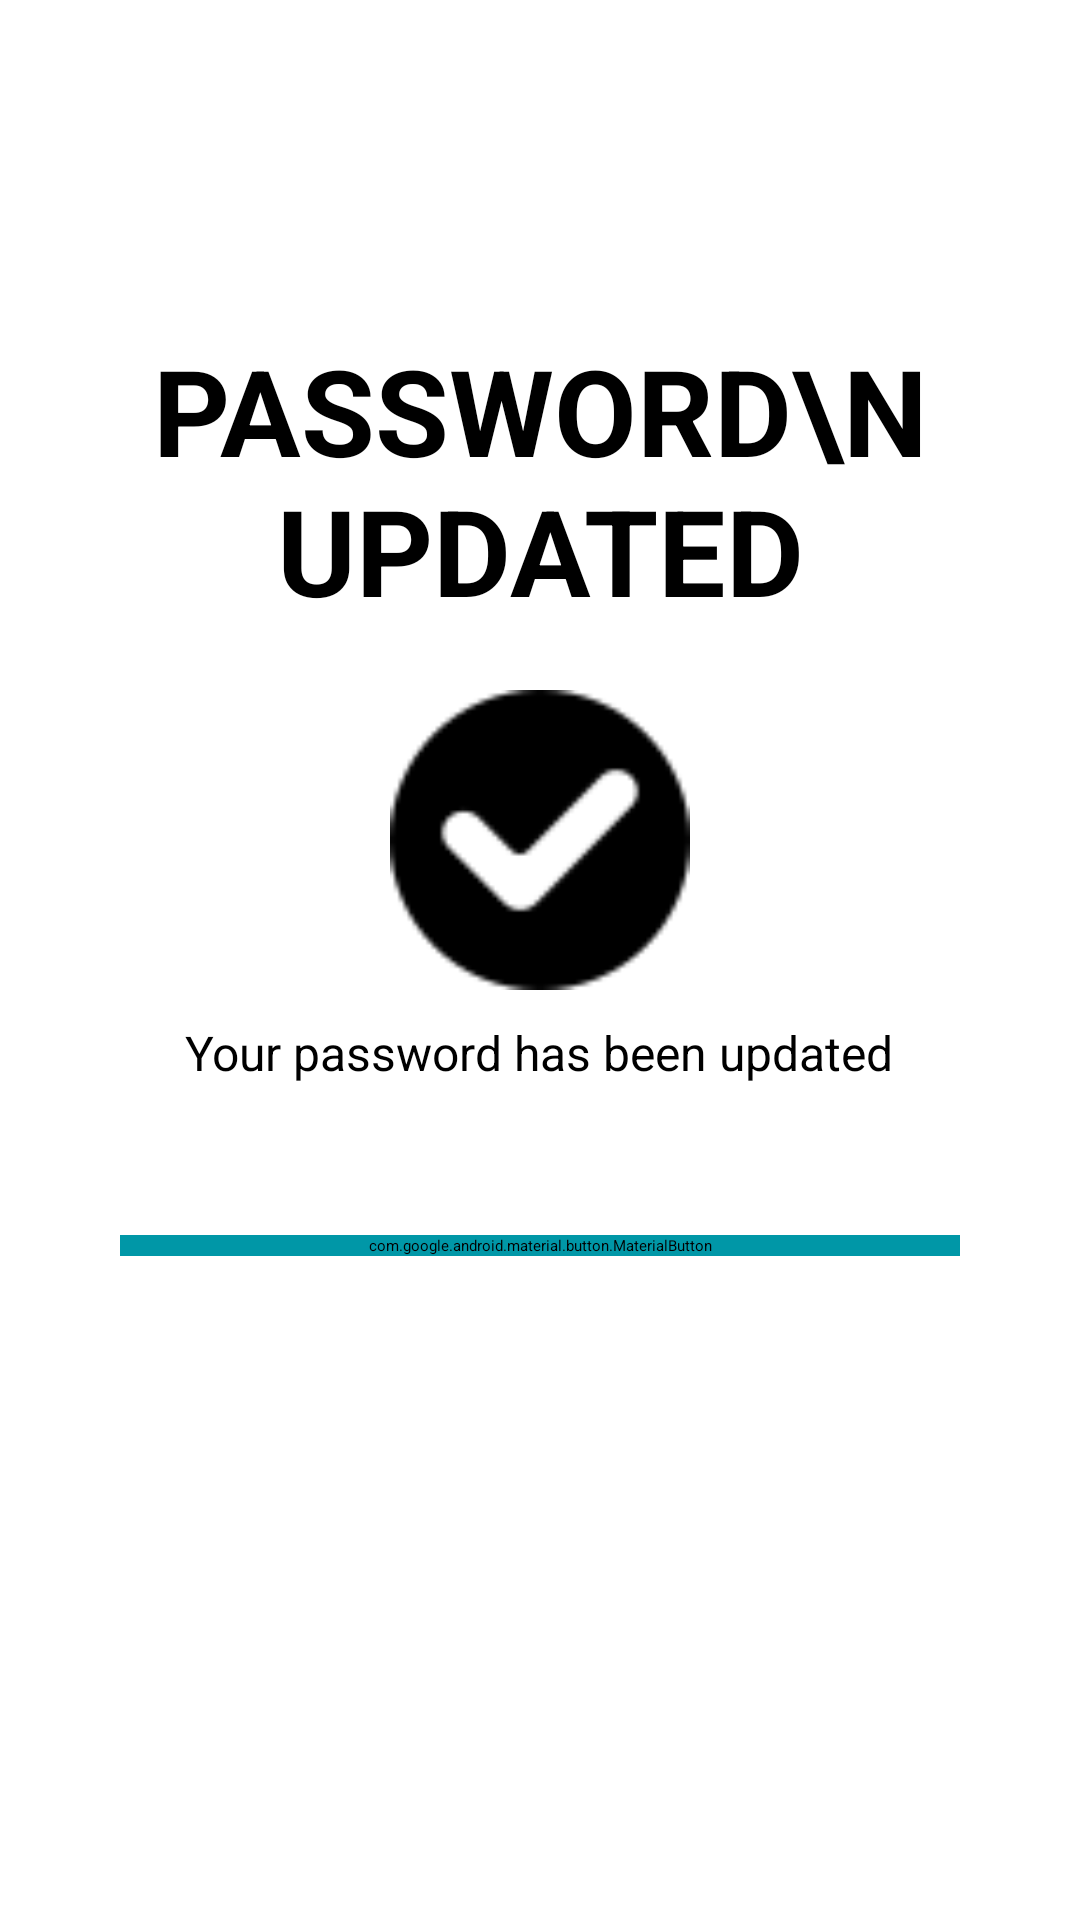

Android layout source for this screen:
<!-- AndroidManifest.xml: application theme splashScreenTheme -->
<!-- res/layout/fragment_forgot_pwd_sucesss_message.xml -->
<?xml version="1.0" encoding="utf-8"?>
<LinearLayout xmlns:android="http://schemas.android.com/apk/res/android"
    xmlns:app="http://schemas.android.com/apk/res-auto"
    xmlns:tools="http://schemas.android.com/tools"
    android:layout_width="match_parent"
    android:layout_height="match_parent"
    android:orientation="vertical"
    android:padding="20dp"
    tools:context=".views.fragments.ForgotPwdSuccessMessageFragment">

    <ImageView
        android:id="@+id/back_btn"
        android:layout_width="wrap_content"
        android:layout_height="wrap_content"
        android:layout_marginTop="10dp"
        android:padding="5dp"
        android:src="@drawable/arrow_back"
        app:tint="@color/black" />

    <LinearLayout
        android:layout_width="match_parent"
        android:layout_height="wrap_content"
        android:orientation="vertical"
        android:padding="20dp">

        <TextView
            android:layout_width="wrap_content"
            android:layout_height="match_parent"
            android:layout_gravity="center"
            android:layout_marginTop="50dp"
            android:text="Password\nUpdated"
            android:textAlignment="center"
            android:textAllCaps="true"
            android:textColor="@color/black"
            android:textSize="40sp"
            android:textStyle="bold" />

        <ImageView
            android:layout_width="100dp"
            android:layout_height="100dp"
            android:layout_gravity="center"
            android:layout_marginTop="20dp"
            android:src="@drawable/checkmark" />


        <TextView
            android:layout_width="wrap_content"
            android:layout_height="match_parent"
            android:layout_gravity="center"
            android:layout_marginTop="10dp"
            android:text="@string/success_update_msg"
            android:textAlignment="center"
            android:textColor="@color/black"
            android:textSize="16sp" />

        <com.google.android.material.button.MaterialButton
            android:id="@+id/login_btn"
            android:layout_width="match_parent"
            android:layout_height="wrap_content"
            android:layout_gravity="center"
            android:layout_marginTop="50dp"
            android:backgroundTint="@color/primary_dark_color"
            android:text="@string/login"
            android:textSize="26sp"
            app:cornerRadius="5dp" />


    </LinearLayout>


</LinearLayout>
<!-- resources referenced by this layout -->
<resources>
  <color name="black">#FF000000</color>
  <color name="primary_dark_color">#0097A7</color>
  <!-- drawable checkmark: png bitmap (drawable, 1291 bytes) -->
  <string name="login">Login</string>
  <string name="success_update_msg">Your password has been updated</string>
</resources>
